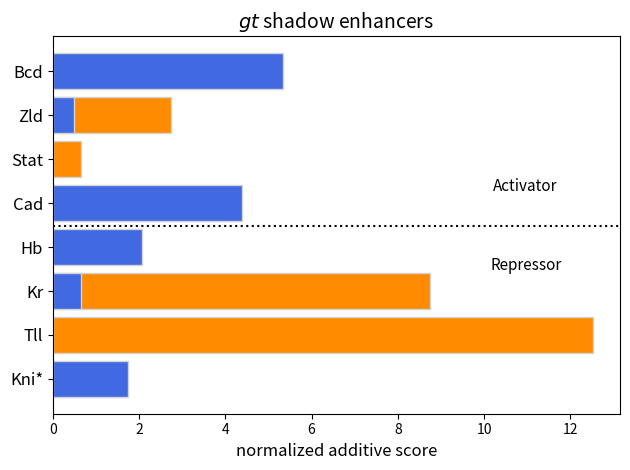

Recreate this plot in Python.
import matplotlib.pyplot as plt
import numpy as np

# Data
genes = ["Bcd", "Zld", "Stat", "Cad", "Hb", "Kr", "Tll", "Kni*"]
proximal_values = [0, 2.7375, 0.65, 0, 0, 8.739, 12.525, 0]
distal_values = [5.335, 0.4975, 0, 4.395, 2.067, 0.65, 0, 1.745]
genes.reverse()
distal_values.reverse()
proximal_values.reverse()
# Create an array of indices for the genes
y = np.arange(len(genes))

# Create the figure and axes
fig, ax = plt.subplots()
height = 0.8
# Create the horizontal bars for proximal and distal values (stacked)
proximal_bars = ax.barh(y, proximal_values, height, label='Proximal', color='darkorange', edgecolor='lightgrey')
distal_bars = ax.barh(y, distal_values, height, label='Distal', color='royalblue', edgecolor='lightgrey')

# Set the labels and title
ax.set_xlabel('normalized additive score', fontsize='12')

ax.set_title('$\it{gt}$ shadow enhancers', fontsize='14')
ax.set_yticks(y)
ax.set_yticklabels(genes, fontsize='12')
#ax.legend(fontsize='11')

# Add a dotted line between "Hb" bars
hb_index = genes.index("Hb")
ax.axhline(y=hb_index +.48, color='black', linestyle='dotted')
nu=hb_index +.48
ax.text(10.2, nu + .8, 'Activator', fontsize=11)
ax.text(10.15, nu-1, 'Repressor', fontsize=11)

# Show the plot
plt.tight_layout()
plt.show()
